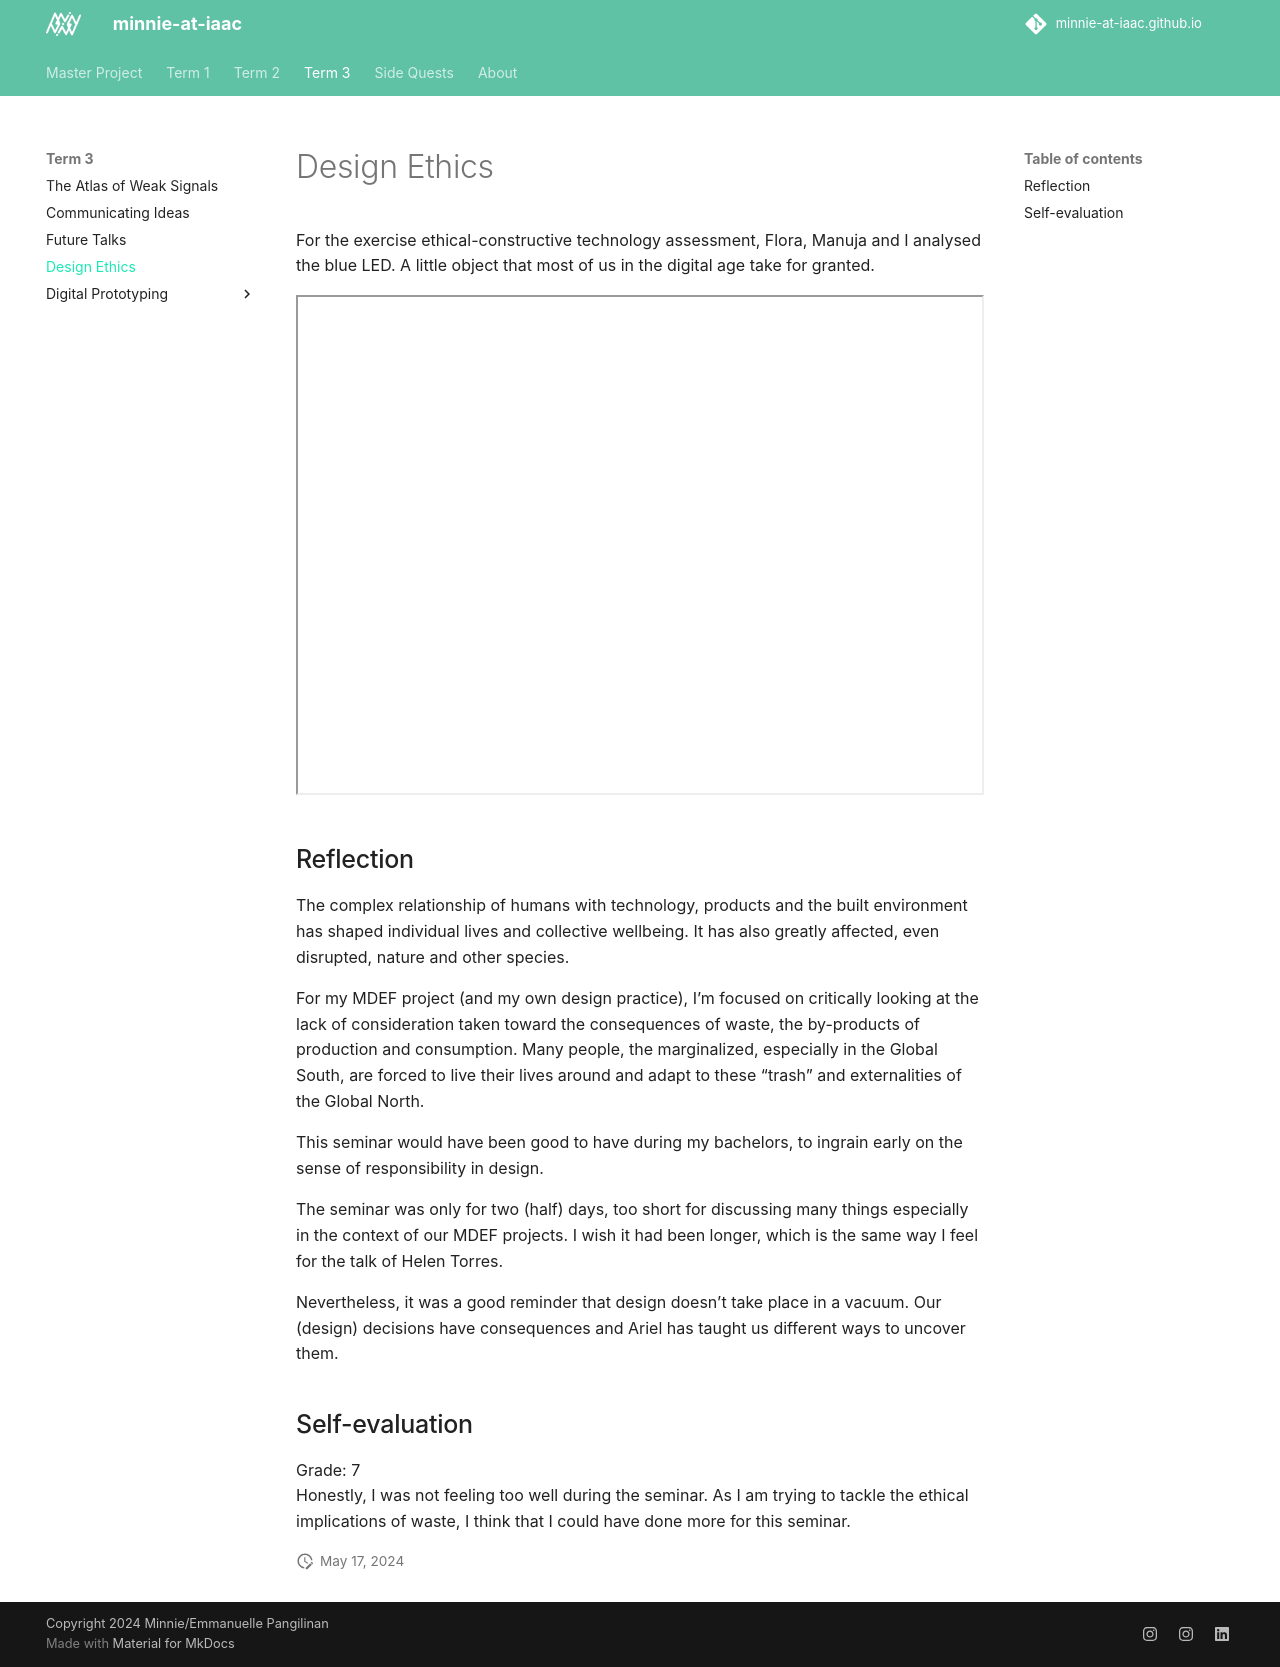

repository: minnie-at-iaac/minnie-at-iaac.github.io · page: term3/04-Design-Ethics/Design-Ethics/index.html · generator: mkdocs

For the exercise ethical-constructive technology assessment, Flora, Manuja and I analysed the blue LED. A little object that most of us in the digital age take for granted. 

<iframe width="100%" height="500" src="../../../files/Design_Ethics.pdf#toolbar=0&navpanes=0&scrollbar=0"></iframe>

## Reflection

The complex relationship of humans with technology, products and the built environment has shaped individual lives and collective wellbeing. It has also greatly affected, even disrupted, nature and other species. 

For my MDEF project (and my own design practice), I'm focused on critically looking at the lack of consideration taken toward the consequences of waste, the by-products of production and consumption. Many people, the marginalized, especially in the Global South, are forced to live their lives around and adapt to these "trash" and externalities of the Global North.

This seminar would have been good to have during my bachelors, to ingrain early on the sense of responsibility in design.

The seminar was only for two (half) days, too short for discussing many things especially in the context of our MDEF projects. I wish it had been longer, which is the same way I feel for the talk of Helen Torres.

Nevertheless, it was a good reminder that design doesn't take place in a vacuum. Our (design) decisions have consequences and Ariel has taught us different ways to uncover them. 

## Self-evaluation
Grade: 7  
Honestly, I was not feeling too well during the seminar. As I am trying to tackle the ethical implications of waste, I think that I could have done more for this seminar.
